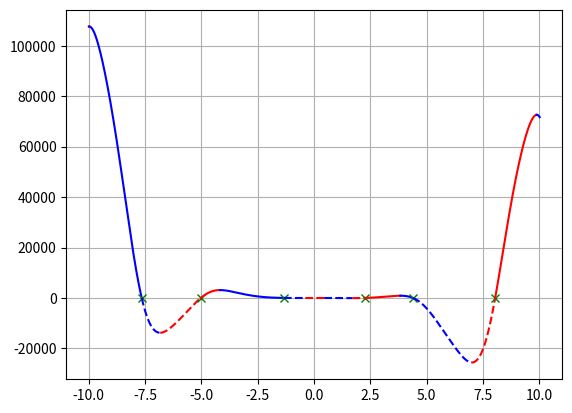

Source code (Python):
import numpy as np
import matplotlib.pyplot as plt

a,b,c,d,e = -12,-18,5,10,-30
limit = 10
step = 0.01
step_acr = 0.000001
line_style = '-'
color = 'b'
direct_up = True

def switch_line():
    global line_style
    if line_style == '-':
        line_style = '--'
    else:
        line_style = '-'
    return line_style

def switch_color():
    global color 
    if color == 'b':
        color = 'r'
    else:
        color = 'b'
    return color


def func(x):
    f = a*x**4*np.sin(np.cos(x)) + b*x**3 + c*x**2 + d*x + e
    return f

x = np.arange(-limit, limit + step, step)

x_change = [(-limit, 'limit')]

for i in range(len(x) - 1):
    if func(x[i]) > 0 and func(x[i+1]) < 0 or func(x[i]) < 0 and func(x[i+1]) > 0:
        x_acr = np.arange(x[i], x[i+1] + step_acr, step_acr)
        for j in range(len(x_acr) - 1):
            if func(x_acr[j]) > 0 and func(x_acr[j+1]) < 0 or func(x_acr[j]) < 0 and func(x_acr[j+1]) > 0:
                x_change.append((x_acr[j], 'zero'))
    if direct_up: 
        if func(x[i]) > func(x[i+1]):
            direct_up = False
            x_change.append((x[i], 'dir'))
    else:
        if func(x[i]) < func(x[i+1]):
            direct_up = True
            x_change.append((x[i], 'dir'))

x_change.append((limit, 'limit'))

print(x_change)

for i in range(len(x_change) - 1):
    cur_x = np.arange(x_change[i][0], x_change[i+1][0] + step, step)
    if x_change[i][1] == 'zero':
        plt.plot(x_change[i][0], func(x_change[i][0]), 'gx')
        plt.rcParams['lines.linestyle'] = switch_line()
        plt.plot(cur_x, func(cur_x), color)
    else:
         plt.plot(cur_x, func(cur_x), switch_color())

plt.grid()
plt.show ()